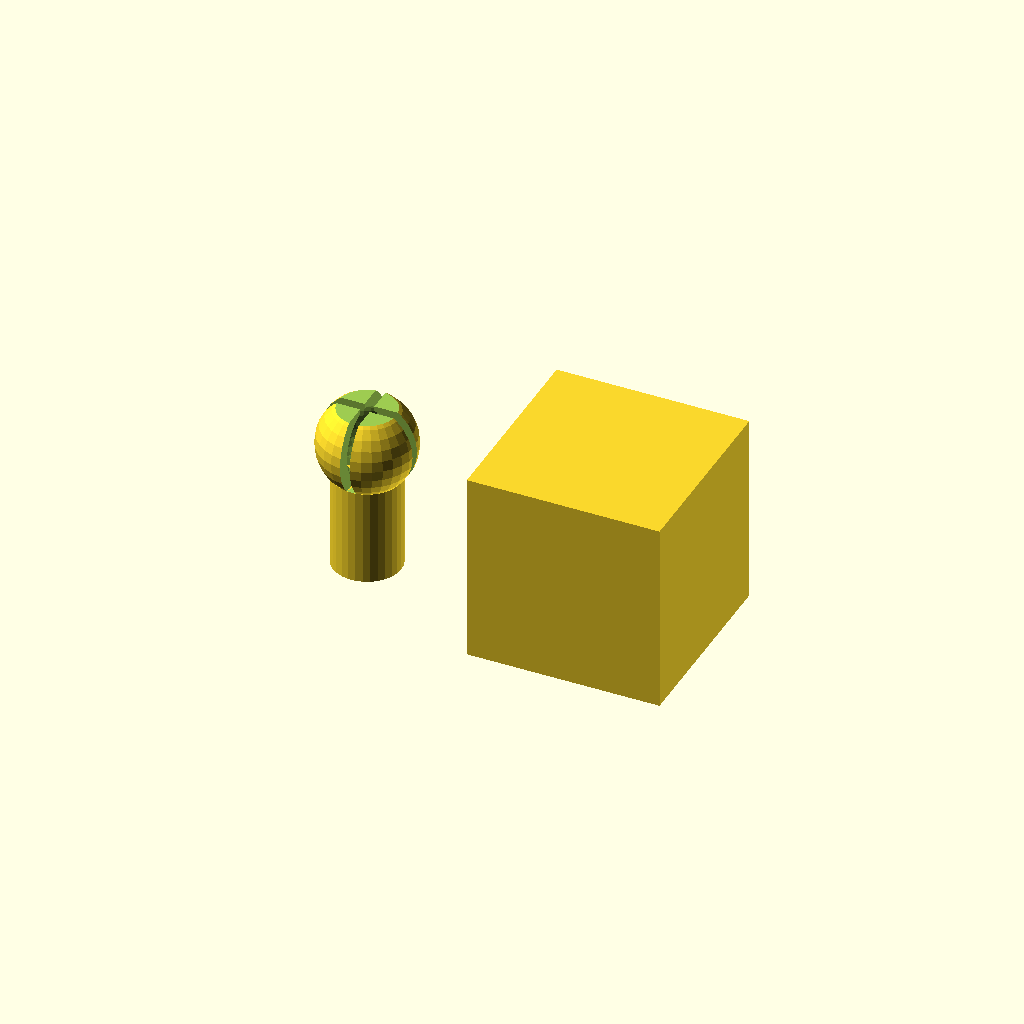
Cell 1 — every parameter at its default value.
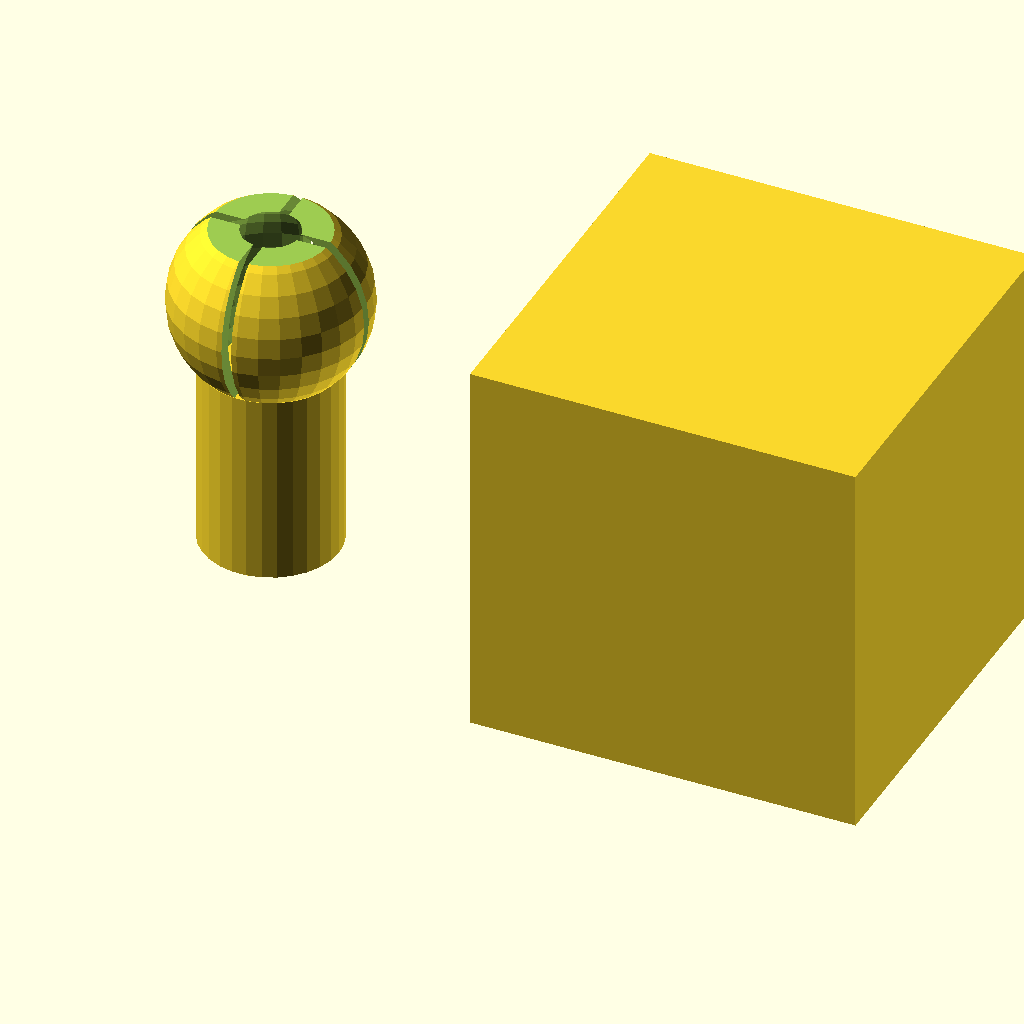
Cell 2: the same model with ball_radius = 10.
All cells are drawn from one camera (rotation 55°, 0°, 25°, orthographic, colour scheme Cornfield), so only the parameter changes between them.
OpenSCAD source file inputs/thingiverse/files/thing-1504288/files/Internal-socket.scad:
// Outer radius of the ball part
ball_radius=5;

// Wall thickness of the ball part
wall_thickness=1.5;

// Width of the slots along the ball part
slot_width=1;

// Gap spacing between the ball and socket
socket_gap=.2;

// Fraction of the socket radius to be enclosed
socket_fraction_enclosed=0.25;

socket_radius = ball_radius + socket_gap;

segment_resolution = ball_radius / 10;

translate ([-2*ball_radius,0,((1/sqrt(2))+2)*ball_radius])
union()
{
    difference()
    {
        sphere(r=ball_radius, $fs=segment_resolution);

        translate([0,0,ball_radius*(2-(1/sqrt(2)))])
            cube([3*ball_radius, 3*ball_radius, ball_radius],center=true);
    
        sphere(r=ball_radius-wall_thickness, $fs=segment_resolution);
    
        translate([0,0,ball_radius*(1-(1/sqrt(2)))])
            cube([2*ball_radius, slot_width, 2*ball_radius],center=true);
    
        translate([0,0,ball_radius*(1-(1/sqrt(2)))])
            cube([slot_width, 2*ball_radius, 2*ball_radius],center=true);
    
    }
    translate([0,0,((-1/sqrt(2))-1)*ball_radius])
            cylinder(r=ball_radius/sqrt(2),h=2*ball_radius,center=true, $fs=segment_resolution);
}

translate ([3*ball_radius,0,0])
difference()
{
    translate([0,0,2*ball_radius])
        cube([4*ball_radius, 4*ball_radius, 4*ball_radius],center=true);
    
    translate([0,0,socket_fraction_enclosed*(ball_radius+socket_gap)])
        union()
        {
            sphere(r=socket_radius, $fs=segment_resolution);
            translate([0,0,socket_radius/sqrt(2)])
                cylinder(h=socket_radius/sqrt(2),r1=socket_radius/sqrt(2),r2=0,center=false, $fs=segment_resolution);
        }
}
Customizer parameters (derived from the source; name, type, default, range or options):
ball_radius: number, default 5
wall_thickness: number, default 1.5
slot_width: number, default 1
socket_gap: number, default 0.2
socket_fraction_enclosed: number, default 0.25
